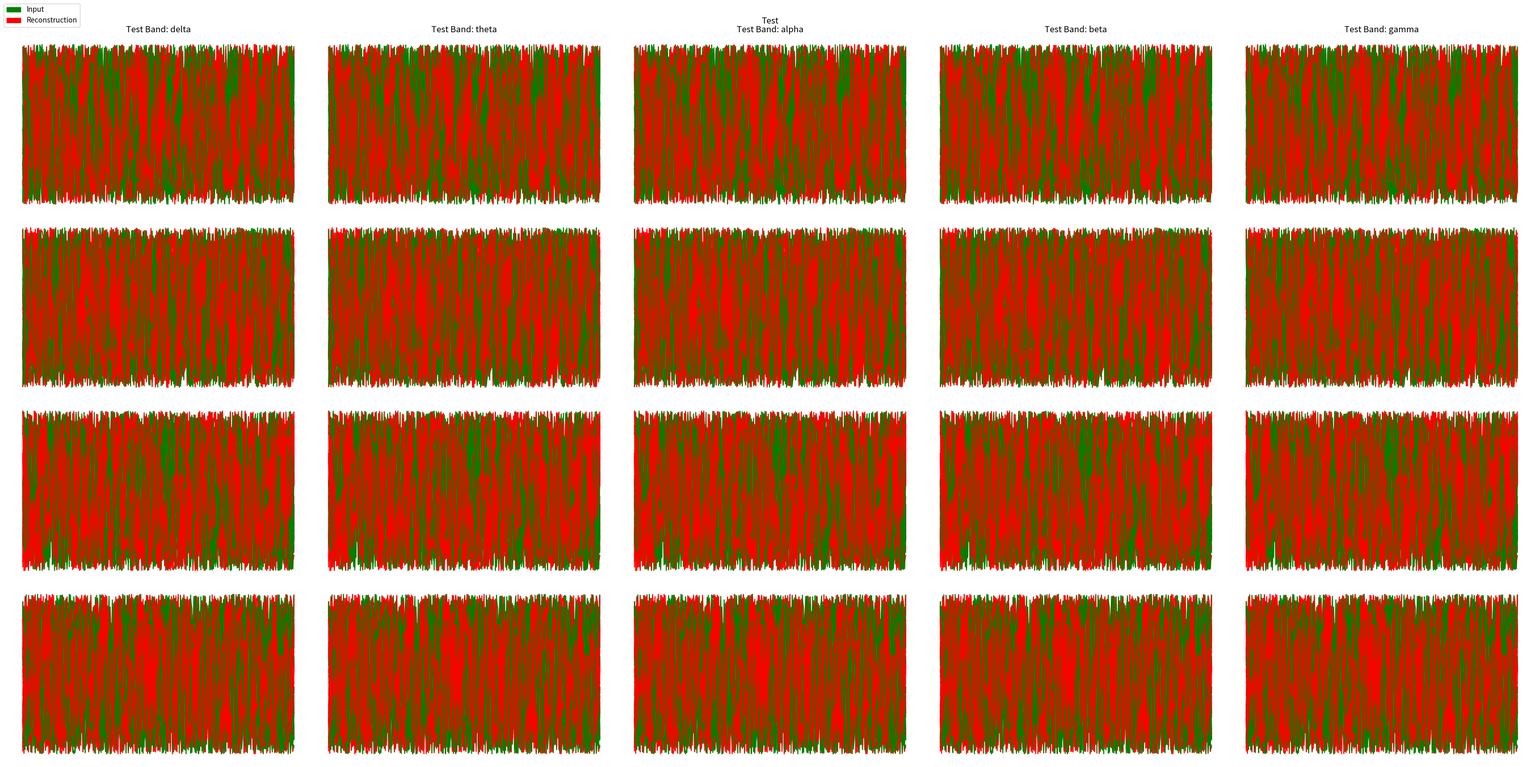

This figure's Python source: (Note: this script raises an exception after producing the figure.)
import matplotlib.pyplot as plt
from matplotlib.patches import Patch

def plotReconstruction(inputs, decodings, title):
    if 'high' in inputs:
        bands = ['delta', 'theta', 'alpha', 'beta', 'gamma', 'high']
    else:
        bands = ['delta', 'theta', 'alpha', 'beta', 'gamma']

    assert len(inputs) == len(decodings), f"Input and Decoding Lengths do not match: {len(inputs)} {len(decodings)}"
    fig, axs = plt.subplots(inputs['delta'].shape[0], len(bands), figsize=(6 * len(bands), 3 * len(bands)))
    for batch_idx in range(inputs['delta'].shape[0]):
        for idx, band in enumerate(bands):
            for channel in range(19):
                axs[batch_idx, idx].plot(inputs[band][batch_idx, channel, :], label=f"Input {band} Channel {channel}", c="g")
                axs[batch_idx, idx].plot(decodings[band][batch_idx, channel, :], label=f"Output {band} Channel {channel}", c="r")
            axs[batch_idx, idx].axis('off')
            
    for ax, col in zip(axs[0], bands):
        ax.set_title(f"{title} Band: {col}")
        ax.set_xlabel("Time")
    
    for ax, row, in zip(axs[:, 0], [f'Patch {i + 1}' for i in range(inputs['delta'].shape[0])]):
        ax.set_ylabel(f"Amplitude (mV) Patch: {row}")

    input_handle = Patch(color='green', label='Input')
    recon = Patch(color='red', label='Reconstruction')
    fig.legend(handles=[input_handle, recon], loc='upper left')
    fig.suptitle(f"{title}")
    fig.tight_layout()
    return fig


if __name__ == "__main__":
    import numpy as np
    random_array = np.random.rand(4, 19, 240)
    encodings = {
        'delta': random_array,
        'theta': random_array,
        'alpha': random_array,
        'beta': random_array,
        'gamma': random_array,
    }

    random_array2 = np.random.rand(4, 19, 240)
    decodings = {
        'delta': random_array2,
        'theta': random_array2,
        'alpha': random_array2,
        'beta': random_array2,
        'gamma': random_array2,
    }
    fig = plotReconstruction(encodings, decodings, "Test")
    plt.savefig("./test_figures/ReconstructionTEST.png") 
    plt.close(fig)
